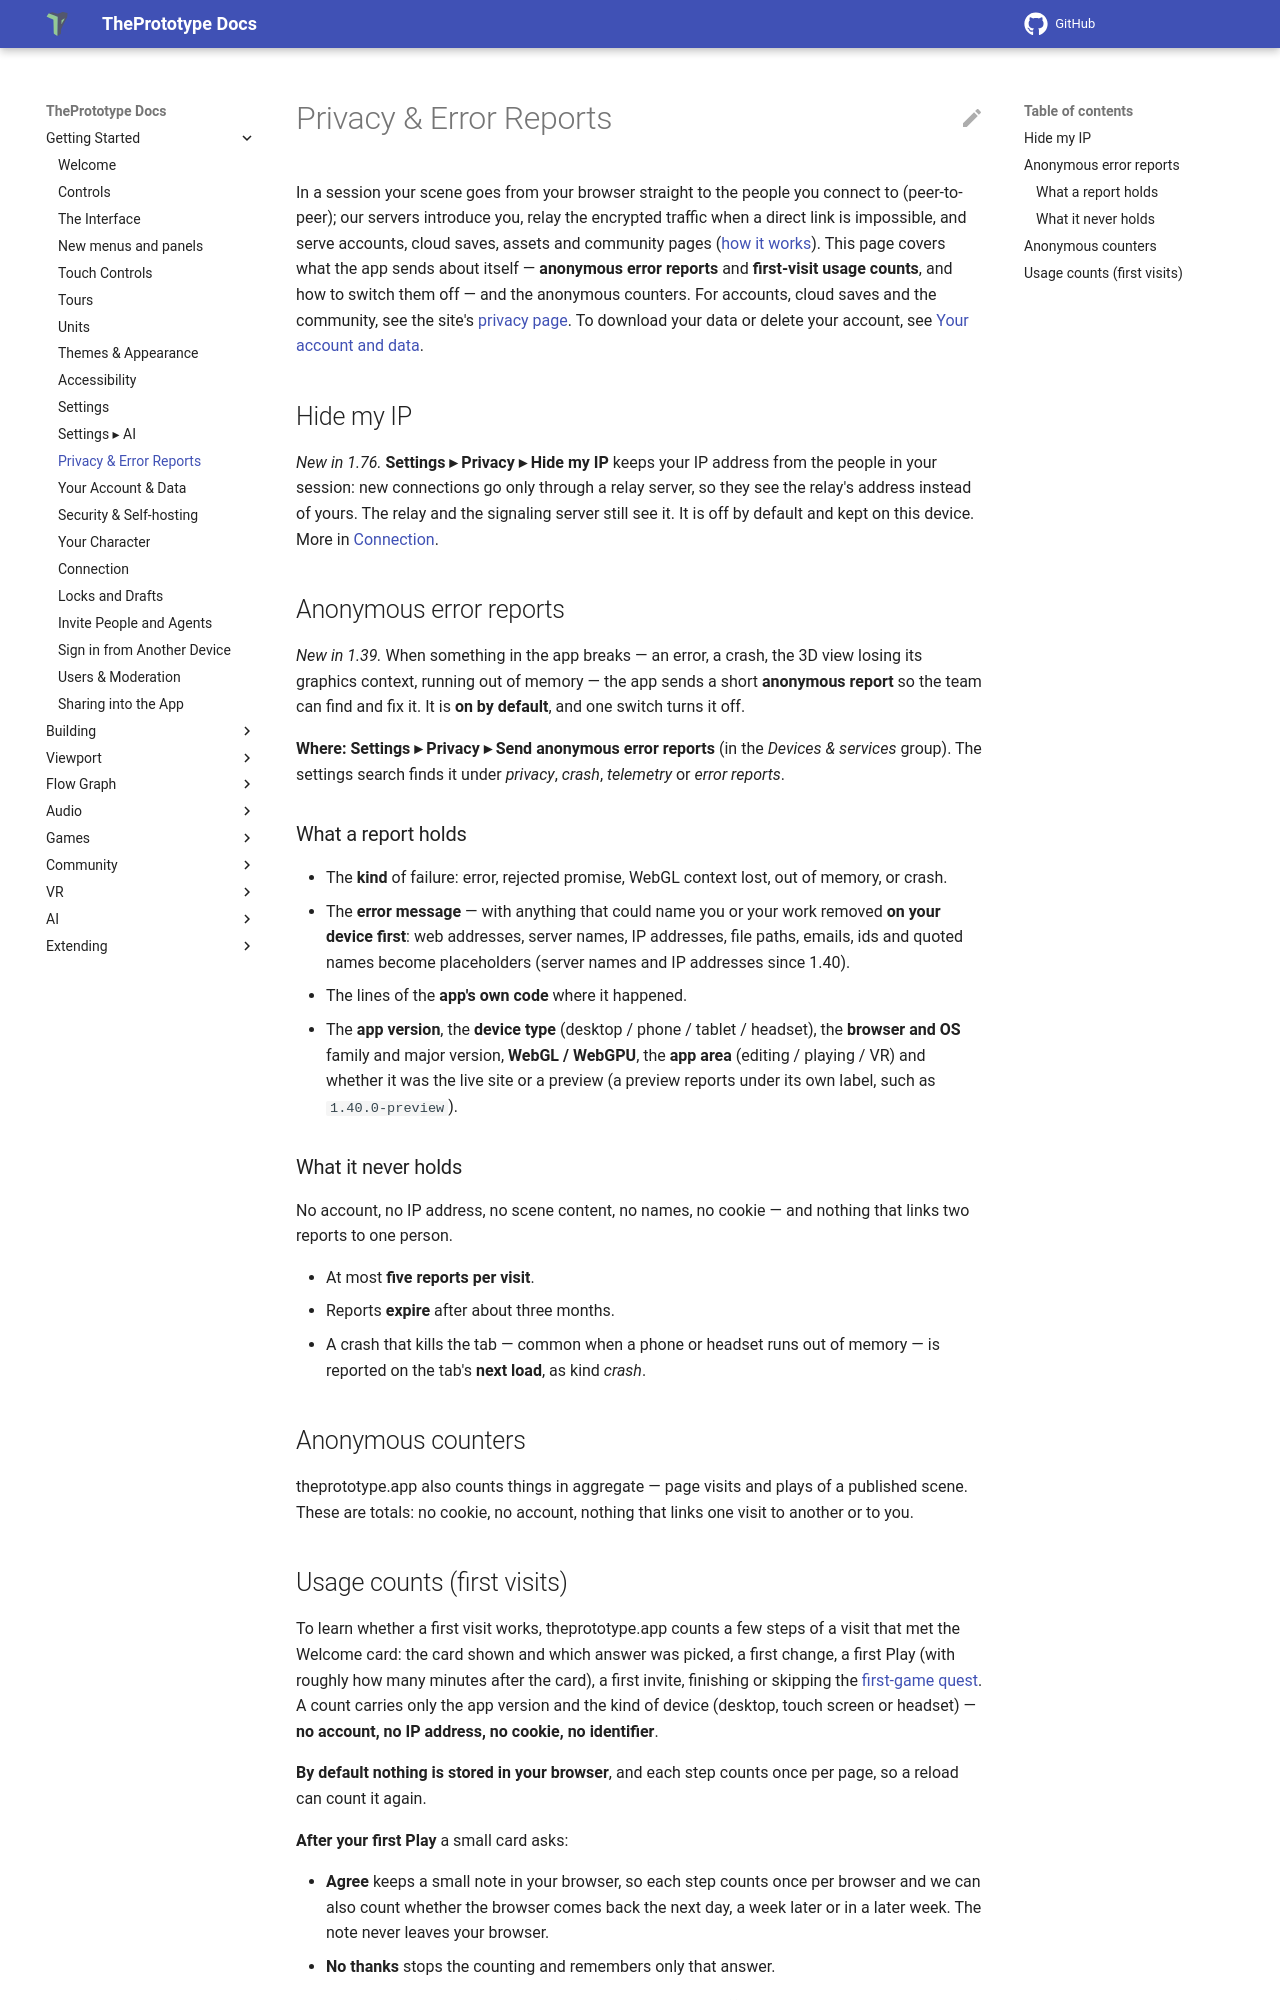

repository: theprototype-app/docs · page: privacy/index.html · generator: mkdocs

# Privacy & Error Reports

In a session your scene goes from your browser straight to the people you connect to (peer-to-peer); our servers
introduce you, relay the encrypted traffic when a direct link is impossible, and serve accounts, cloud saves, assets
and community pages ([how it works](index.md#how-it-works)). This page covers what the app sends about itself —
**anonymous error reports** and **first-visit usage counts**, and how to switch them off — and the anonymous counters. For accounts,
cloud saves and the community, see the site's [privacy page](https://theprototype.app/privacy). To download your
data or delete your account, see [Your account and data](account-and-data.md).

## Hide my IP

*New in 1.76.* **Settings ▸ Privacy ▸ Hide my IP** keeps your IP address from the people in your session: new
connections go only through a relay server, so they see the relay's address instead of yours. The relay and the
signaling server still see it. It is off by default and kept on this device. More in
[Connection](connection.md#hide-my-ip).

## Anonymous error reports

*New in 1.39.* When something in the app breaks — an error, a crash, the 3D view losing its graphics context, running
out of memory — the app sends a short **anonymous report** so the team can find and fix it. It is **on by default**, and
one switch turns it off.

**Where:** **Settings ▸ Privacy ▸ Send anonymous error reports** (in the *Devices & services* group). The settings
search finds it under *privacy*, *crash*, *telemetry* or *error reports*.

### What a report holds

- The **kind** of failure: error, rejected promise, WebGL context lost, out of memory, or crash.
- The **error message** — with anything that could name you or your work removed **on your device first**: web
  addresses, server names, IP addresses, file paths, emails, ids and quoted names become placeholders (server names
  and IP addresses since 1.40).
- The lines of the **app's own code** where it happened.
- The **app version**, the **device type** (desktop / phone / tablet / headset), the **browser and OS** family and major
  version, **WebGL / WebGPU**, the **app area** (editing / playing / VR) and whether it was the live site or a preview (a preview reports under its own label, such as `1.40.0-preview`).

### What it never holds

No account, no IP address, no scene content, no names, no cookie — and nothing that links two reports to one person.

- At most **five reports per visit**.
- Reports **expire** after about three months.
- A crash that kills the tab — common when a phone or headset runs out of memory — is reported on the tab's **next
  load**, as kind *crash*.

## Anonymous counters

theprototype.app also counts things in aggregate — page visits and plays of a published scene. These are totals:
no cookie, no account, nothing that links one visit to another or to you.
